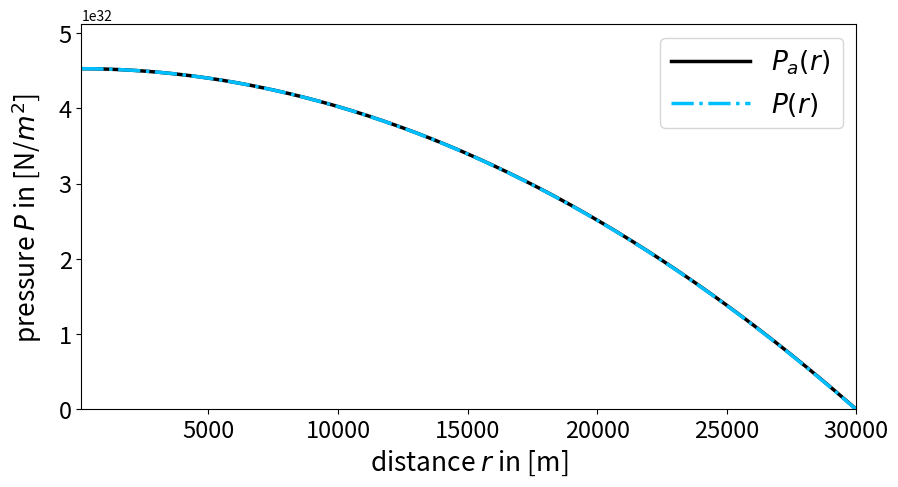

Reproduce this figure in Python.
""" [redacted]
It calculates in particular the pressure radius relation of a spherical symmetric Newtonian star with constant density 
and compares it with its analytical solution."""
import numpy as np
import matplotlib.pyplot as plt
dr=100 #in m
R=30000 #stars radius in m
Rfinal=R
r0=dr
steps=int(-(r0-Rfinal)/dr)
rho0=6*10**16 #central density of the star in kg/m^3
G=6.67259*10**-11 #gravitational constant in m^3/(kg s^2)
P0=4*np.pi/3*rho0*R**3*G/(2*R)*rho0 #central pressure 
def rho(r,rho0,P):
    if(r<=R):
        rho=rho0
    else:
        rho=0
    return rho    
def Mass(r,rho0,Parr):
    n=int((r-r0)/dr)
    rint=np.linspace(r0,r,n) 
    M=0
    for i in range(0,n):
        M=4*np.pi*rint[i]**2*rho(rint[i],rho0,Parr[i])*dr+M 
    return M
def f(r,P,Parr):
    Newton=-G*Mass(r,rho0,Parr)/r**2*rho(r,rho0,P)
    return Newton
P=np.empty(steps+1, dtype='double')
r=np.empty(steps+1, dtype='double')
Pn=P0
rn=r0
#Runge Kutta fourth
for i in range(0,steps+1):
    r[i]=rn
    P[i]=Pn
    k1=dr*f(rn,Pn,P)
    k2=dr*f(rn+0.5*dr,Pn+0.5*k1,P)
    k3=dr*f(rn+0.5*dr,Pn+0.5*k2,P)
    k4=dr*f(rn+dr,Pn+k3,P)
    rn=rn+dr
    Pn=Pn+k2*(2/6)+k1*(1/6)+k3*(2/6)+k4*(1/6)  
#analytical solution for constant density star
Pa= 4*np.pi/3*rho0*R**3*G/(2*R)*rho0*(1-(r/R)**2)
ax1 = plt.subplots(1, sharex=True, figsize=(10,5))
plt.plot(r,Pa,color='black',linestyle='-',linewidth=2.5,label = "$P_a(r)$ ")          
plt.plot(r,P,color='deepskyblue',linestyle='-.',linewidth=2.5,label="$P(r)$ ")
plt.xlabel("distance $r$ in [m]",fontsize=19) 
plt.ylabel(r'pressure $P$ in [N/$m^2$]',fontsize=19,labelpad=10)
plt.xlim([r0,Rfinal])
plt.ylim([0,P0+P0*0.13])  
plt.xticks(fontsize= 17)
plt.yticks(fontsize= 17)
plt.legend(loc=1,fontsize=19,handlelength=3) 
plt.savefig("Newton.png",dpi=120)
plt.show()
